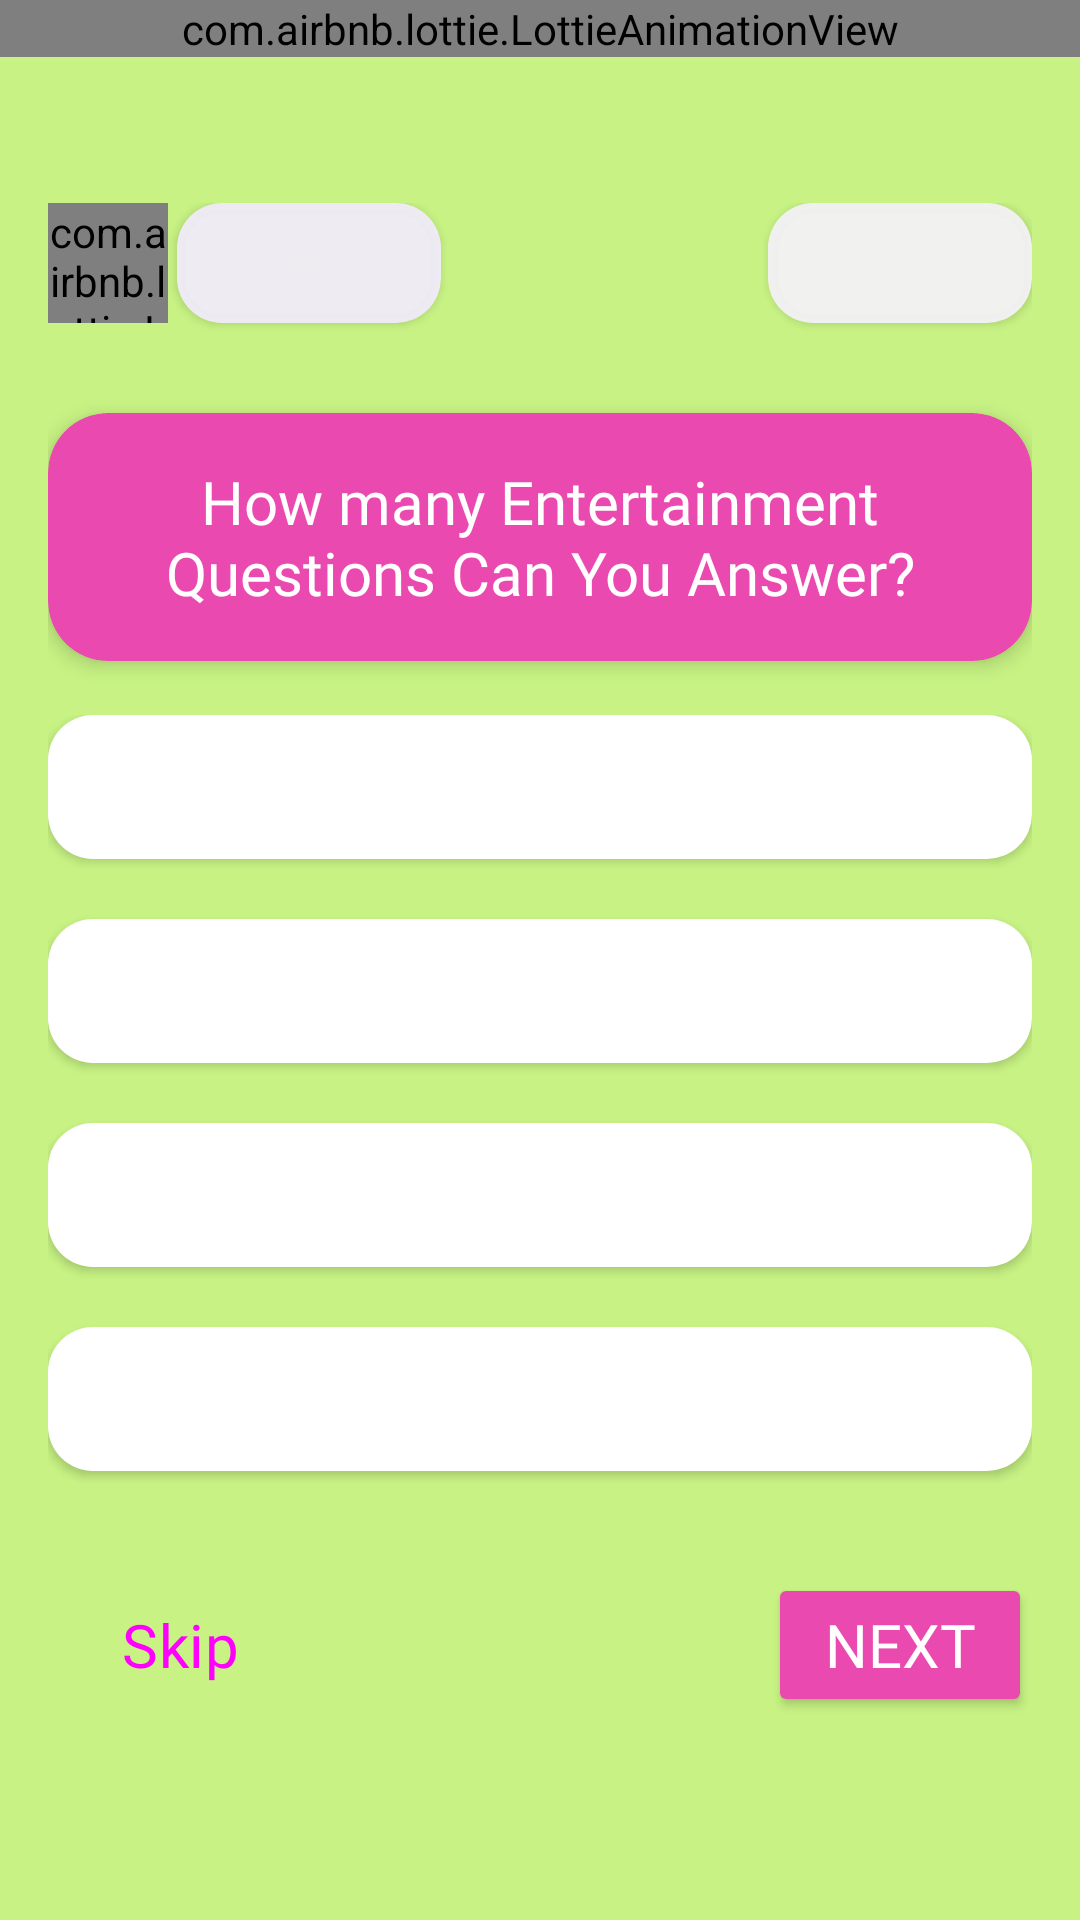

The Android layout XML behind this screen, and the referenced resources:
<!-- AndroidManifest.xml: application theme Theme.TriviaMania -->
<!-- res/layout/fragment_entertainment_game.xml -->
<?xml version="1.0" encoding="utf-8"?>
<androidx.constraintlayout.widget.ConstraintLayout
    xmlns:android="http://schemas.android.com/apk/res/android"
    xmlns:app="http://schemas.android.com/apk/res-auto"
    xmlns:tools="http://schemas.android.com/tools"
    android:layout_width="match_parent"
    android:layout_height="match_parent"
    android:background="#C8F384"
    tools:context=".ui.screens.EntertainmentGameFragment"
    >

    <com.airbnb.lottie.LottieAnimationView
        android:id="@+id/view2"
        android:layout_width="match_parent"
        android:layout_height="wrap_content"
        app:lottie_rawRes="@raw/enttop"
        app:lottie_loop="true"
        app:lottie_autoPlay="true"
        app:layout_constraintEnd_toEndOf="parent"
        app:layout_constraintHorizontal_bias="0.5"
        app:layout_constraintStart_toStartOf="parent"
        app:layout_constraintTop_toTopOf="parent" />


    <ScrollView
        android:layout_width="match_parent"
        android:layout_height="0dp"
        app:layout_constraintBottom_toBottomOf="parent"
        app:layout_constraintEnd_toEndOf="parent"
        app:layout_constraintStart_toStartOf="parent"
        app:layout_constraintTop_toTopOf="parent">

        <androidx.constraintlayout.widget.ConstraintLayout
            android:layout_width="match_parent"
            android:layout_height="wrap_content"
            android:padding="16dp"
            android:layout_gravity="center"
            app:layout_constraintBottom_toBottomOf="parent"
            app:layout_constraintEnd_toEndOf="parent"
            app:layout_constraintHorizontal_bias="0.5"
            app:layout_constraintStart_toStartOf="parent"
            app:layout_constraintTop_toBottomOf="@+id/view2"
            app:layout_constraintVertical_bias="0.5">

            <com.airbnb.lottie.LottieAnimationView
                android:id="@+id/lottieAnimationView2"
                android:layout_width="40dp"
                android:layout_height="40dp"
                app:layout_constraintStart_toStartOf="parent"
                app:layout_constraintTop_toTopOf="parent"
                app:lottie_autoPlay="true"
                app:lottie_loop="true"
                app:lottie_rawRes="@raw/timer" />

            <androidx.appcompat.widget.AppCompatButton
                android:id="@+id/counterTv"
                android:layout_width="wrap_content"
                android:layout_height="40dp"
                android:layout_marginStart="3dp"
                android:background="@drawable/btn_opt"
                android:backgroundTint="#F2F1EDF8"
                android:fontFamily="@font/baloo"
                android:padding="8dp"
                android:text=""
                android:textSize="16sp"
                android:theme="@style/txt"
                app:layout_constraintBottom_toBottomOf="@+id/lottieAnimationView2"
                app:layout_constraintStart_toEndOf="@+id/lottieAnimationView2"
                app:layout_constraintTop_toTopOf="parent" />

            <androidx.appcompat.widget.AppCompatButton
                android:id="@+id/numOfqTv"
                android:layout_width="wrap_content"
                android:layout_height="40dp"
                android:background="@drawable/btn_opt"
                android:backgroundTint="#F2F4F2F6"
                android:fontFamily="@font/baloo"
                android:padding="8dp"
                android:text=""
                android:textSize="16sp"
                android:theme="@style/txt"
                app:layout_constraintBottom_toBottomOf="@+id/counterTv"
                app:layout_constraintEnd_toEndOf="parent"
                app:layout_constraintTop_toTopOf="parent" />



            <androidx.cardview.widget.CardView
                android:id="@+id/crd"
                android:layout_width="match_parent"
                android:layout_height="0dp"
                android:layout_marginTop="30dp"
                android:backgroundTint="#EA4AAF"
                app:cardCornerRadius="20dp"
                app:cardElevation="4dp"
                app:layout_constraintEnd_toEndOf="parent"
                app:layout_constraintStart_toStartOf="parent"
                app:layout_constraintTop_toBottomOf="@+id/lottieAnimationView2">

                <androidx.constraintlayout.widget.ConstraintLayout
                    android:layout_width="match_parent"
                    android:layout_height="match_parent"
                    android:padding="16dp">

                    <TextView
                        android:id="@+id/QuestionTv"
                        android:layout_width="match_parent"
                        android:layout_height="wrap_content"
                        android:text="@string/how_many_entertainment_questions_can_you_answer"
                        android:textAlignment="center"
                        android:textColor="@color/white"
                        android:fontFamily="@font/fredoka_one"
                        android:textSize="20sp"
                        app:layout_constraintEnd_toEndOf="parent"
                        app:layout_constraintHorizontal_bias="0.5"
                        app:layout_constraintStart_toStartOf="parent"
                        app:layout_constraintTop_toTopOf="parent" />
                </androidx.constraintlayout.widget.ConstraintLayout>


            </androidx.cardview.widget.CardView>


            <androidx.constraintlayout.widget.ConstraintLayout
                android:id="@+id/optContainer"
                android:layout_width="match_parent"
                android:layout_height="wrap_content"
                android:layout_marginBottom="60dp"
                app:layout_constraintBottom_toBottomOf="parent"
                app:layout_constraintEnd_toEndOf="parent"
                app:layout_constraintStart_toStartOf="parent"
                app:layout_constraintTop_toBottomOf="@+id/crd">

                <androidx.appcompat.widget.AppCompatButton
                    android:id="@+id/option1"
                    android:layout_width="match_parent"
                    android:layout_height="wrap_content"
                    android:fontFamily="@font/comic_neue_bold"
                    android:background="@drawable/btn_opt"
                    android:text=""
                    android:textColor="@color/black"
                    app:layout_constraintEnd_toEndOf="parent"
                    app:layout_constraintStart_toStartOf="parent"

                    app:layout_constraintTop_toTopOf="parent" />

                <androidx.appcompat.widget.AppCompatButton
                    android:id="@+id/option2"
                    android:layout_width="match_parent"
                    android:layout_height="wrap_content"
                    android:layout_marginTop="20dp"
                    android:fontFamily="@font/comic_neue_bold"
                    android:background="@drawable/btn_opt"
                    android:text=""
                    android:theme="@style/txt"
                    app:layout_constraintEnd_toEndOf="parent"
                    app:layout_constraintStart_toStartOf="parent"
                    app:layout_constraintTop_toBottomOf="@+id/option1"

                    />

                <androidx.appcompat.widget.AppCompatButton
                    android:id="@+id/option3"
                    android:layout_width="match_parent"
                    android:layout_height="wrap_content"
                    android:fontFamily="@font/comic_neue_bold"
                    android:layout_marginTop="20dp"
                    android:background="@drawable/btn_opt"
                    android:text=""
                    android:theme="@style/txt"
                    app:layout_constraintEnd_toEndOf="parent"
                    app:layout_constraintStart_toStartOf="parent"
                    app:layout_constraintTop_toBottomOf="@+id/option2" />

                <androidx.appcompat.widget.AppCompatButton
                    android:id="@+id/option4"
                    android:layout_width="match_parent"
                    android:layout_height="wrap_content"
                    android:layout_marginTop="20dp"
                    android:background="@drawable/btn_opt"
                    android:fontFamily="@font/comic_neue_bold"
                    android:text=""
                    android:layout_marginBottom="4dp"
                    android:theme="@style/txt"
                    app:layout_constraintBottom_toBottomOf="parent"
                    app:layout_constraintEnd_toEndOf="parent"
                    app:layout_constraintStart_toStartOf="parent"
                    app:layout_constraintTop_toBottomOf="@+id/option3" />

            </androidx.constraintlayout.widget.ConstraintLayout>

            <Button
                android:id="@+id/skipBtn"
                style="@style/Widget.Material3.Button.OutlinedButton"
                android:layout_width="wrap_content"
                android:layout_height="wrap_content"
                android:fontFamily="@font/fredoka_one"
                android:layout_marginTop="30dp"
                android:text="@string/skip"
                android:textSize="20sp"
                android:theme="@style/btn"
                app:layout_constraintBottom_toBottomOf="parent"
                app:layout_constraintStart_toStartOf="parent"
                app:layout_constraintTop_toBottomOf="@+id/optContainer"
                app:strokeColor="#212C01"
                app:strokeWidth="2dp" />

            <Button
                android:id="@+id/btnNext"
                android:layout_width="wrap_content"
                android:layout_height="wrap_content"
                android:layout_marginTop="30dp"
                android:fontFamily="@font/fredoka_one"
                android:backgroundTint="#EA4AAF"
                android:text="@string/next"
                android:textColor="@color/white"
                android:textSize="20sp"
                app:layout_constraintEnd_toEndOf="parent"
                app:layout_constraintTop_toBottomOf="@+id/optContainer" />


        </androidx.constraintlayout.widget.ConstraintLayout>


    </ScrollView>
</androidx.constraintlayout.widget.ConstraintLayout>
<!-- resources referenced by this layout -->
<resources>
  <!-- drawable btn_opt (drawable) -->
  <?xml version="1.0" encoding="utf-8"?>
  <shape xmlns:android="http://schemas.android.com/apk/res/android">
  
      <corners
          android:radius="15dp"
          />
      <solid
          android:color="@color/white"
          />
  
  
  
  
  </shape>
  <string name="how_many_entertainment_questions_can_you_answer">How many Entertainment Questions Can You Answer?</string>
  <string name="next">Next</string>
  <string name="skip">Skip</string>
  <style name="btn" parent="Theme.Material3.DayNight.NoActionBar">
          <item name="colorPrimary">#061B01</item>
      </style>
  <style name="txt" parent="Theme.Material3.DayNight.NoActionBar">
          <item name="android:textColor">@color/black</item>
      </style>
  <style name="Theme.TriviaMania" parent="Base.Theme.TriviaMania" />
  <style name="Base.Theme.TriviaMania" parent="Theme.Material3.DayNight.NoActionBar">
          
          
          <item name="colorPrimary">#270E53</item>
          <item name="colorPrimaryVariant">#A928C6</item>
          <item name="colorOnPrimary">@color/white</item>
          
          <item name="colorSecondary">#FE7700</item>
          <item name="colorSecondaryVariant">#0154FA</item>
          <item name="colorOnSecondary">@color/black</item>
          <item name="android:statusBarColor">@color/black</item>
  
      </style>
  <!-- not gathered from this repository: default colours our renderer supplied (Android Studio template values) -->
  <color name="black">#FF000000</color>
  <color name="white">#FFFFFFFF</color>
</resources>
